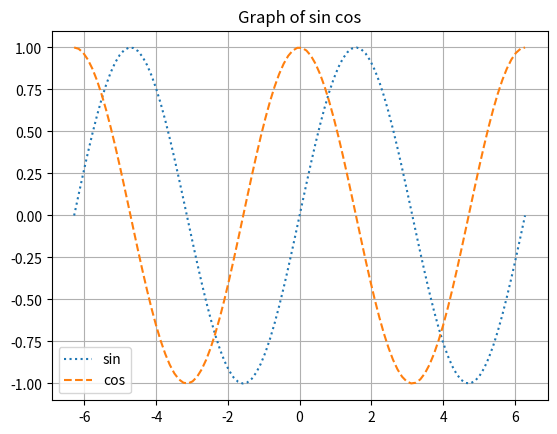

Python code for this plot:
# -*- coding: utf-8 -*-
"""
Created on Fri May 14 19:33:53 2021

[redacted]
"""

import matplotlib.pyplot as plt
import numpy as np

x = np.linspace(-2*np.pi, 2*np.pi, 100)
y1 = np.sin(x)
y2 = np.cos(x)

plt.plot(x, y1, ls=":", label="sin")
plt.plot(x, y2, ls="--", label="cos")
# linestyle: solid, dashed, dotted, dashdot

plt.title('Graph of sin cos')
plt.legend(loc=3)
plt.grid()
plt.show()
